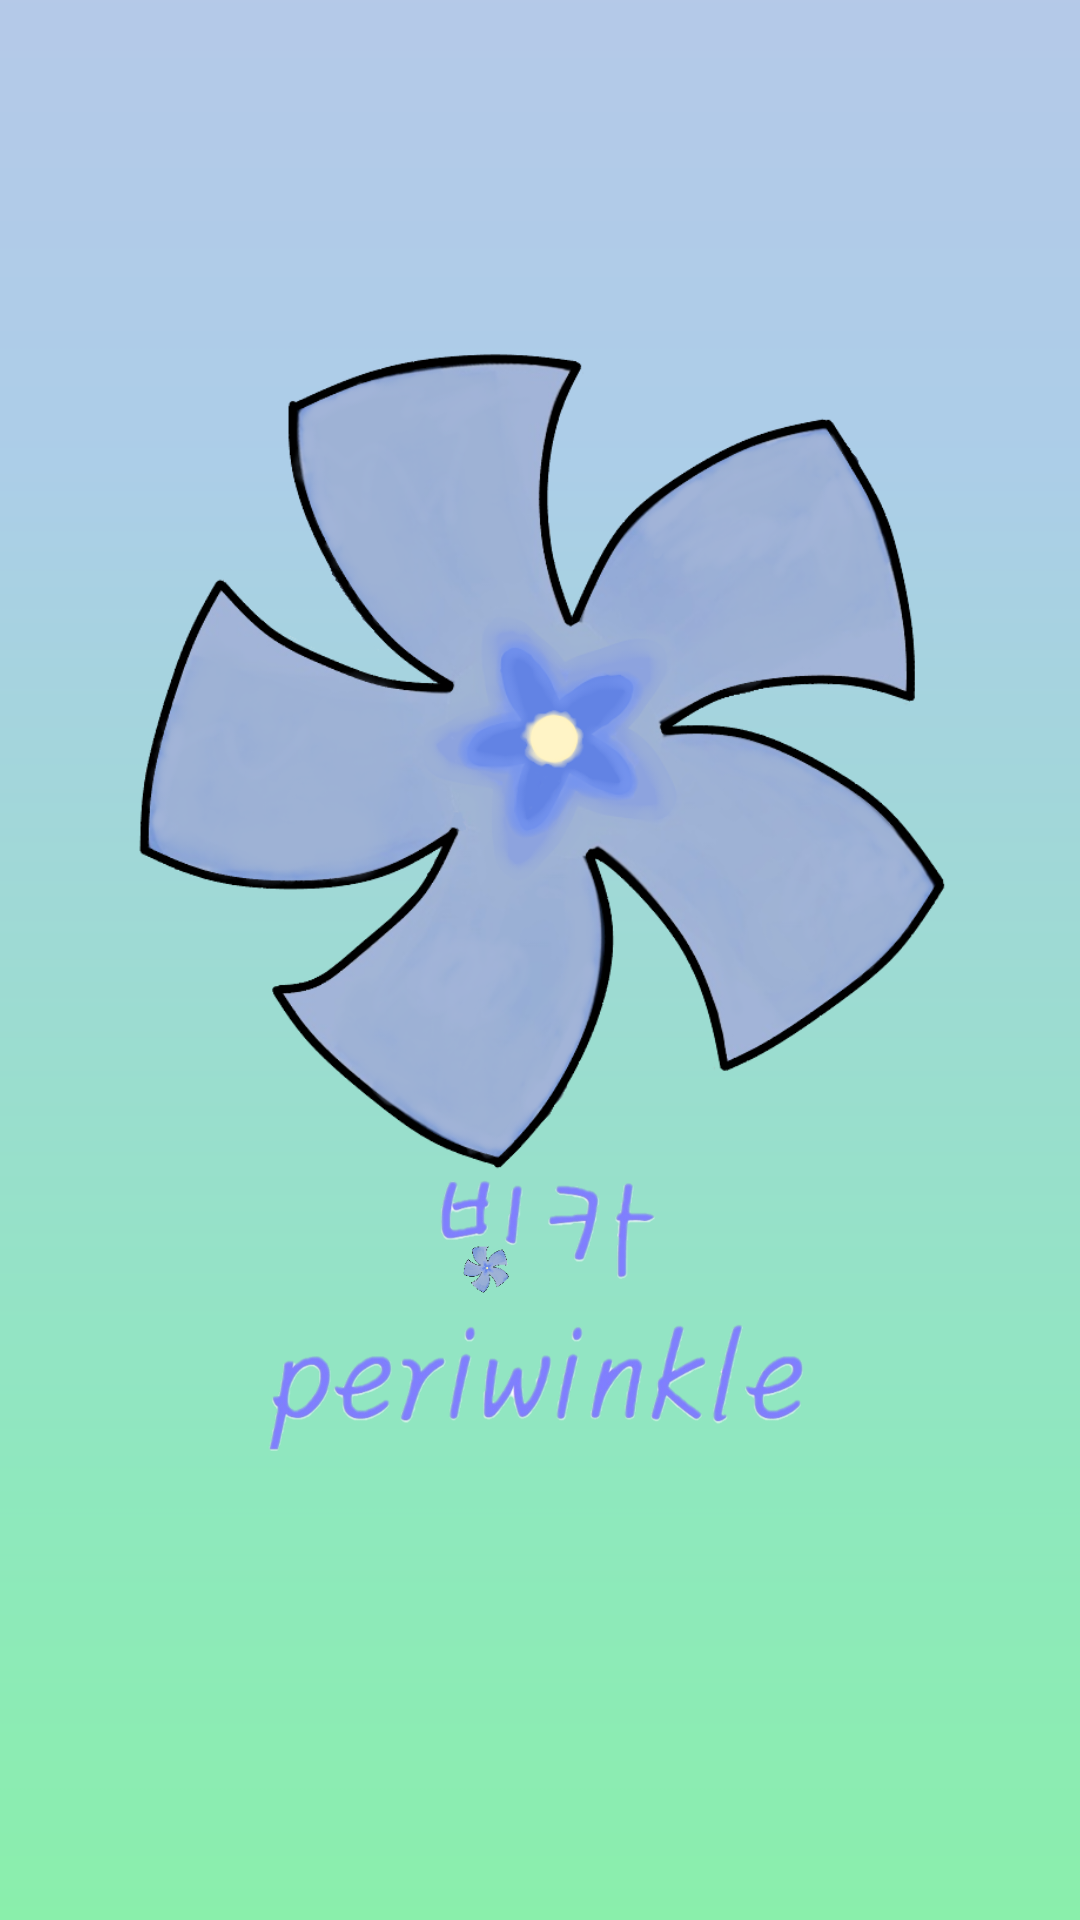

Reconstruct the res/layout file that produces this screen, plus the resources it refers to.
<!-- AndroidManifest.xml: activity theme Theme.AppCompat.NoActionBar -->
<!-- res/layout/activity_splash.xml -->
<androidx.constraintlayout.widget.ConstraintLayout xmlns:android="http://schemas.android.com/apk/res/android"
xmlns:app="http://schemas.android.com/apk/res-auto"
xmlns:tools="http://schemas.android.com/tools"
android:id="@+id/constraintLayout"
android:layout_width="match_parent"
android:layout_height="match_parent"
android:background="@drawable/p2">


<ImageView
    android:id="@+id/lock_lck"
    android:layout_width="wrap_content"
    android:layout_height="wrap_content"
    android:src="@drawable/plbg3"
    app:layout_constraintEnd_toEndOf="parent"
    app:layout_constraintHorizontal_bias="0.0"
    app:layout_constraintStart_toStartOf="parent"
    app:layout_constraintTop_toTopOf="parent" />

<ImageView
    android:id="@+id/lock_o"
    android:layout_width="wrap_content"
    android:layout_height="wrap_content"
    android:src="@drawable/plbg4"
    app:layout_constraintEnd_toEndOf="parent"
    app:layout_constraintStart_toStartOf="parent"
    app:layout_constraintTop_toTopOf="parent" />
    <ImageView
        android:id="@+id/lock_o2"
        android:layout_width="wrap_content"
        android:layout_height="300dp"
        android:layout_marginTop="100dp"
        android:src="@drawable/bingka"
        app:layout_constraintEnd_toEndOf="parent"
        app:layout_constraintStart_toStartOf="parent"
        app:layout_constraintTop_toTopOf="parent" />


</androidx.constraintlayout.widget.ConstraintLayout>
<!-- resources referenced by this layout -->
<resources>
  <!-- drawable bingka: png bitmap (drawable, 218186 bytes) -->
  <!-- drawable p2: png bitmap (drawable-v24, 14091 bytes) -->
  <!-- drawable plbg3: png bitmap (drawable-v24, 133058 bytes) -->
  <!-- drawable plbg4: png bitmap (drawable-v24, 18917 bytes) -->
</resources>
